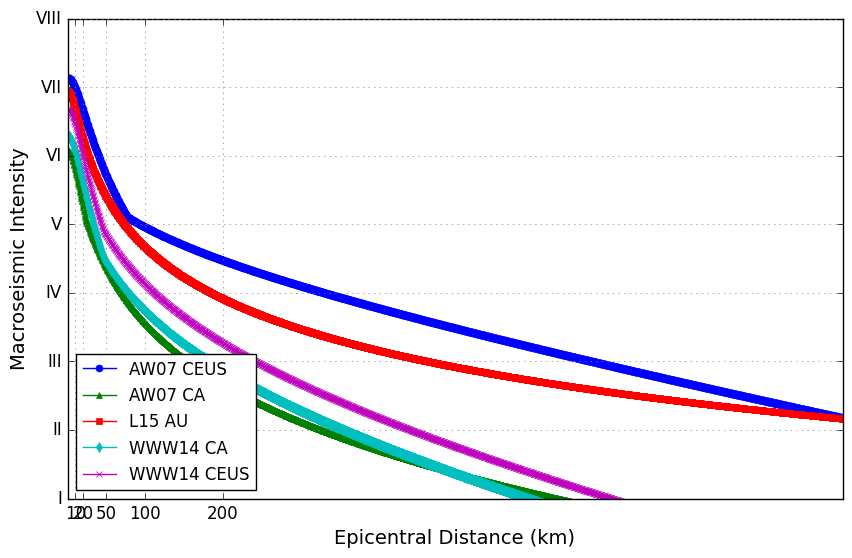

Write the Python code that produced this figure.
import matplotlib.pyplot as plt
import matplotlib as mpl
from numpy import arange, log10, sqrt, exp, log, where, zeros_like
mpl.style.use('classic')

plt.rcParams['pdf.fonttype'] = 42

fig = plt.figure(figsize=(10, 6))
plt.tick_params(labelsize=12)

# event details
mag = 5.9
eqdep = 12 
eqlat = -37.5063
eqlon = 146.4022
ztor = 4.
vs30 = 760  # Vs30 value in m/s
maxrrup = 1000  # Set to 200 km
rjb = arange(0.01, maxrrup + 1, 0.1)  # Values from 0 to 200 km in 1 km increments
rrup = sqrt(rjb**2 + eqdep**2)

####################################################################################
# Plot models using explicit equations

def atkinson_wald_ceus_ipe(mag, rrup):
    c1 = 11.72
    c2 = 2.36
    c3 = 0.1155
    c4 = -0.44
    c5 = -0.002044
    c6 = 2.31
    c7 = -0.479
    h  = 17.
    Rt = 80.
    sig = 0.4
    
    R = sqrt(rrup**2 + h**2)
    B = zeros_like(R)
    idx = where(R > Rt)[0]
    B[idx] = log10(R[idx] / Rt)
        
    mmi = c1 + c2 * (mag - 6) + c3 * (mag - 6)**2 + c4 * log10(R) + c5 * R + c6 * B + c7 * mag * log10(R)
    
    return mmi, sig

def atkinson_wald_cal_ipe(mag, rrup):
    c1 = 12.27
    c2 = 2.27
    c3 = 0.1304
    c4 = -1.30
    c5 = -0.0007070
    c6 = 1.95
    c7 = -0.577
    h  = 14.
    Rt = 30.
    sig = 0.4
    
    R = sqrt(rrup**2 + h**2)
    B = zeros_like(R)
    idx = where(R > Rt)[0]
    B[idx] = log10(R[idx] / Rt)
        
    mmi = c1 + c2 * (mag - 6) + c3 * (mag - 6)**2 + c4 * log10(R) + c5 * R + c6 * B + c7 * mag * log10(R)
    
    return mmi, sig

def leonard15_ipe(mw, rrup):
    c0 = 3.5
    c1 = 1.05
    c2 = -1.09
    c3 = 1.1
    
    return c0 + c1 * mw + c2 * log(sqrt(rrup**2 + (1 + c3 * exp(mw - 5))**2))

def www14_ipe(mag, rrup, vs30, region='CA'):
    from numpy import log10, sqrt, where, zeros_like
    
    # Coefficients from Worden, Wald, and others (2014)
    if region == 'CA':
        if vs30 >= 760:
            c1 = 0.309
            c2 = 1.864
            c3 = -1.672
            c4 = -0.00219
            c5 = 1.77
            c6 = -0.383
        else:
            # Coefficients for Vs30 < 760 m/s
            c1 = 0.289
            c2 = 1.784
            c3 = -1.672
            c4 = -0.00210
            c5 = 1.60
            c6 = -0.350
    elif region == 'CEUS':
        c1 = 0.7
        c2 = 1.864
        c3 = -1.672
        c4 = -0.00219
        c5 = 1.77
        c6 = -0.383
    
    h = 14.
    sig = 0.15
    
    R = sqrt(rrup**2 + h**2)
    Rt = log10(R / 50.)
    B = zeros_like(R)
    idx = where(Rt > 0)[0]
    B[idx] = Rt[idx]
        
    mmi = c1 + c2 * mag + c3 * log10(R) + c4 * R + c5 * B + c6 * mag * log10(R)
    
    return mmi, sig

# Calculate MMI for different models
AW07ceus, sig = atkinson_wald_ceus_ipe(mag, rrup)
AW07cal, sig = atkinson_wald_cal_ipe(mag, rrup)
L15 = leonard15_ipe(mag, rrup)
WWW14_CA, sig = www14_ipe(mag, rrup, vs30, region='CA')
WWW14_CEUS, sig = www14_ipe(mag, rrup, vs30, region='CEUS')

# Plot models
cl = ['b', 'g', 'r', 'c', 'm']  # Define some colors
syms = ['o', '^', 's', 'd', 'x']

h1 = plt.plot(rjb, AW07ceus, syms[0], color=cl[0], ls='-', ms=5, mec=cl[0], markevery=5)
h2 = plt.plot(rjb, AW07cal, syms[1], color=cl[1], ls='-', ms=5, mec=cl[1], markevery=5)
h3 = plt.plot(rjb, L15, syms[2], color=cl[2], ls='-', ms=5, mec=cl[2], markevery=5)
h4 = plt.plot(rjb, WWW14_CA, syms[3], color=cl[3], ls='-', ms=5, mec=cl[3], markevery=5)
h5 = plt.plot(rjb, WWW14_CEUS, syms[4], color=cl[4], ls='-', ms=5, mec=cl[4], markevery=5)

##################################################################################

leg1 = plt.legend([h1[0], h2[0], h3[0], h4[0], h5[0]], 
           ['AW07 CEUS', 'AW07 CA', 'L15 AU', 'WWW14 CA', 'WWW14 CEUS'], fontsize=12, loc=3, numpoints=1)

plt.grid(which='both', color='0.5')
plt.xlim([0, maxrrup])
plt.ylim([1, 8])
plt.xlabel('Epicentral Distance (km)', fontsize=14)
plt.ylabel('Macroseismic Intensity', fontsize=14)

xtic = [10, 20, 50, 100, 200]
xlab = ['10', '20', '50', '100', '200']
plt.xticks(xtic, xlab)
ylab = ['I', 'II', 'III', 'IV', 'V', 'VI', 'VII', 'VIII']
ytic = range(1, 9)
plt.yticks(ytic, ylab)

import pandas as pd

# Data to save
data = {
    'rjb': rjb,
    'AW07_CEUS': AW07ceus,
    'AW07_CA': AW07cal,
    'L15_AU': L15,
    'WWW14_CA': WWW14_CA,
    'WWW14_CEUS': WWW14_CEUS
}

# Create a DataFrame and save to CSV
df = pd.DataFrame(data)
df.to_csv('WP_attenuation_results.csv', index=False)


plt.savefig('wp_mmi_atten.png', format='png', dpi=300, bbox_inches='tight')
#plt.savefig('figures/moe_mmi_atten.svg', format='svg', dpi=300, bbox_inches='tight')

plt.show()
